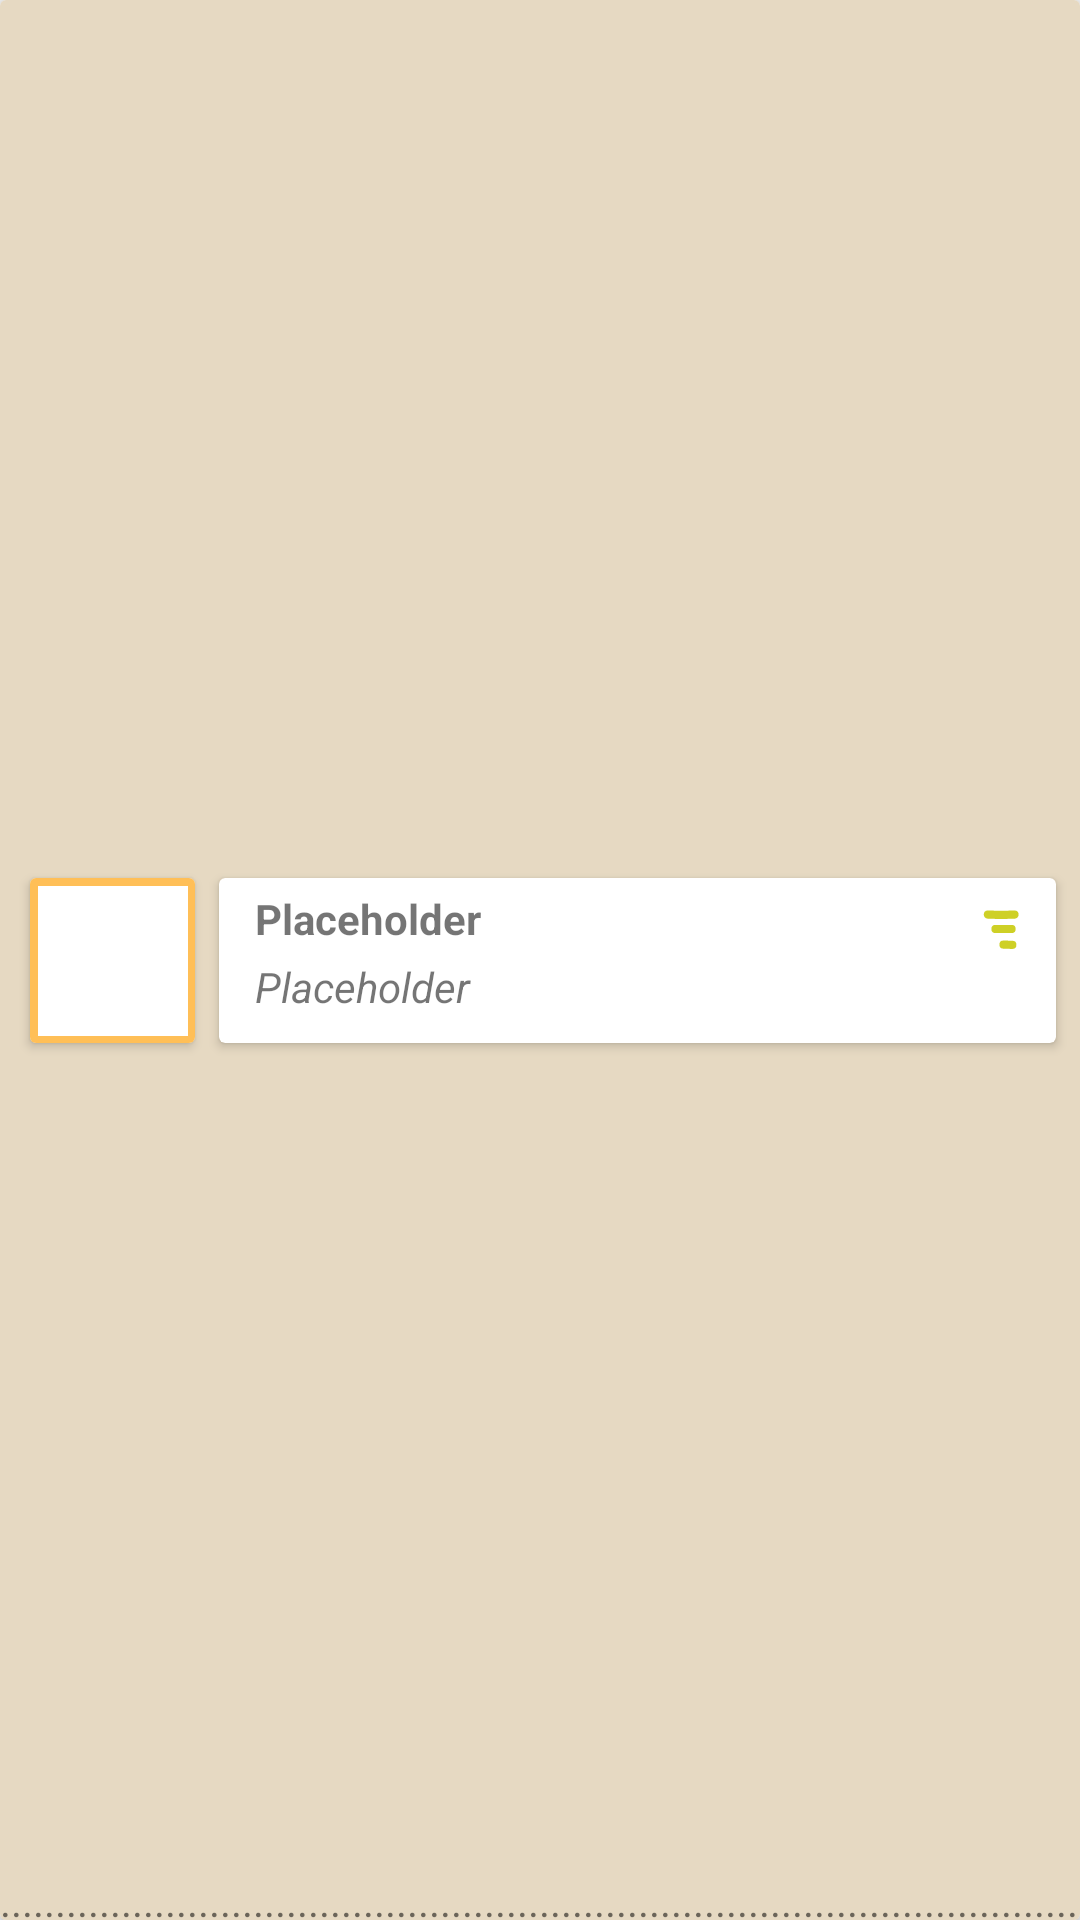

The Android layout XML behind this screen, and the referenced resources:
<!-- AndroidManifest.xml: application theme Theme.Earband -->
<!-- res/layout/muel_item_audio.xml -->
<?xml version="1.0" encoding="utf-8"?>
<androidx.cardview.widget.CardView xmlns:android="http://schemas.android.com/apk/res/android"
    xmlns:app="http://schemas.android.com/apk/res-auto"
    xmlns:tools="http://schemas.android.com/tools"
    android:layout_width="match_parent"
    android:layout_height="75dp"
    android:clickable="true"
    android:focusable="true"
    app:cardElevation="4dp"
    tools:ignore="HardcodedText">

    <androidx.constraintlayout.widget.ConstraintLayout
        android:layout_width="match_parent"
        android:layout_height="match_parent"
        android:background="@color/white_light_gold">

        <androidx.cardview.widget.CardView
            android:id="@+id/card_image_album"
            android:layout_width="wrap_content"
            android:layout_height="wrap_content"
            android:layout_marginStart="10dp"
            app:layout_constraintBottom_toBottomOf="parent"
            app:layout_constraintLeft_toLeftOf="parent"
            app:layout_constraintTop_toTopOf="parent">

            <androidx.constraintlayout.widget.ConstraintLayout
                android:id="@+id/layout_image_album"
                android:layout_width="55dp"
                android:layout_height="55dp"
                android:background="@color/orange_golden">
                <ImageView
                    android:id="@+id/image_album"
                    android:layout_width="50dp"
                    android:layout_height="50dp"
                    android:background="@color/white"
                    android:contentDescription="@string/TODO"
                    android:scaleType="centerCrop"
                    app:layout_constraintBottom_toBottomOf="parent"
                    app:layout_constraintLeft_toLeftOf="parent"
                    app:layout_constraintRight_toRightOf="parent"
                    app:layout_constraintTop_toTopOf="parent" />
            </androidx.constraintlayout.widget.ConstraintLayout>
        </androidx.cardview.widget.CardView>


        <androidx.cardview.widget.CardView
            android:layout_width="0dp"
            android:layout_height="0dp"
            android:layout_marginStart="8dp"
            android:layout_marginEnd="8dp"
            app:layout_constraintBottom_toBottomOf="@+id/card_image_album"
            app:layout_constraintLeft_toRightOf="@+id/card_image_album"
            app:layout_constraintRight_toRightOf="parent"
            app:layout_constraintTop_toTopOf="@+id/card_image_album">

            <androidx.constraintlayout.widget.ConstraintLayout
                android:layout_width="match_parent"
                android:layout_height="match_parent">

                <TextView
                    android:id="@+id/text_title"
                    android:layout_width="0dp"
                    android:layout_height="wrap_content"
                    android:layout_marginStart="12dp"
                    android:layout_marginTop="4dp"
                    android:layout_marginEnd="120dp"
                    android:singleLine="true"
                    android:text="@string/placeholder"
                    android:textSize="14sp"
                    android:textStyle="bold"
                    app:layout_constraintLeft_toLeftOf="parent"
                    app:layout_constraintRight_toRightOf="parent"
                    app:layout_constraintTop_toTopOf="parent" />

                <TextView
                    android:id="@+id/text_artist"
                    android:layout_width="0dp"
                    android:layout_height="wrap_content"
                    android:layout_marginBottom="6dp"
                    android:text="@string/placeholder"
                    android:textSize="14sp"
                    android:textStyle="italic"
                    app:layout_constraintBottom_toBottomOf="parent"
                    app:layout_constraintLeft_toLeftOf="@+id/text_title"
                    app:layout_constraintRight_toRightOf="@+id/text_title"
                    app:layout_constraintTop_toBottomOf="@+id/text_title" />

                <ImageButton
                    android:layout_width="35dp"
                    android:layout_height="35dp"
                    android:background="@android:color/transparent"
                    android:contentDescription="@string/TODO"
                    android:scaleType="fitCenter"
                    android:src="@drawable/menu_list_dropdown"
                    app:layout_constraintRight_toRightOf="parent"
                    app:layout_constraintTop_toTopOf="parent" />

            </androidx.constraintlayout.widget.ConstraintLayout>
        </androidx.cardview.widget.CardView>

        <TextView
            android:layout_width="match_parent"
            android:layout_height="16dp"
            android:maxLines="1"
            android:text="...................................................................................................................."
            app:layout_constraintBottom_toBottomOf="parent" />
    </androidx.constraintlayout.widget.ConstraintLayout>


</androidx.cardview.widget.CardView>
<!-- resources referenced by this layout -->
<resources>
  <color name="orange_golden">#ffbf57</color>
  <color name="white">#FFFFFFFF</color>
  <color name="white_light_gold">#e6d9c2</color>
  <!-- drawable menu_list_dropdown (drawable) -->
  <vector xmlns:android="http://schemas.android.com/apk/res/android" android:height="200dp" android:viewportHeight="32" android:viewportWidth="32" android:width="200dp">
        
      <path android:fillColor="@color/green_banana_leaf" android:pathData="M11.19,12.4q4.11,0.15 8.21,0c1.61,-0.05 1.62,-2.55 0,-2.5q-4.09,0.13 -8.21,0c-1.61,-0.06 -1.6,2.44 0,2.5Z"/>
        
      <path android:fillColor="@color/green_banana_leaf" android:pathData="M13.56,16.79h4.9a1.25,1.25 0,0 0,0 -2.5h-4.9a1.25,1.25 0,0 0,0 2.5Z"/>
        
      <path android:fillColor="@color/green_banana_leaf" android:pathData="M16,21.55l2.68,0.07a1.25,1.25 0,0 0,0 -2.5L16,19.05a1.25,1.25 0,0 0,0 2.5Z"/>
      
  </vector>
  <string name="TODO">TODO</string>
  <string name="placeholder">Placeholder</string>
  <style name="Theme.Earband" parent="Base.Theme.Earband" />
  <color name="green_banana_leaf">#ced026</color>
  <style name="Base.Theme.Earband" parent="Theme.AppCompat.Light.NoActionBar">
          
          
      </style>
</resources>
